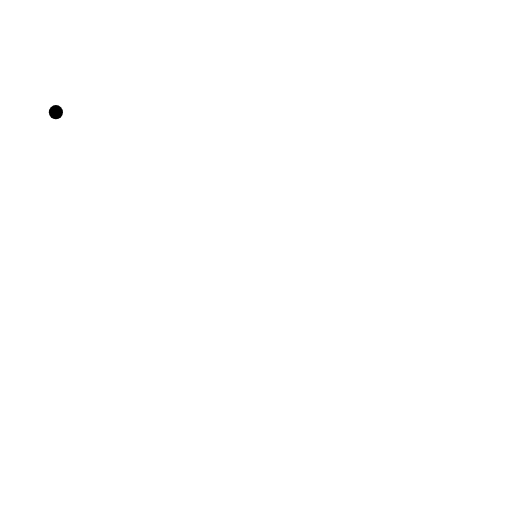
t = 0.00 s
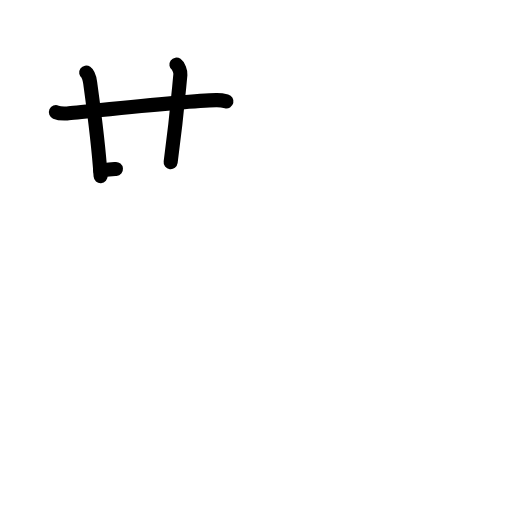
t = 3.20 s
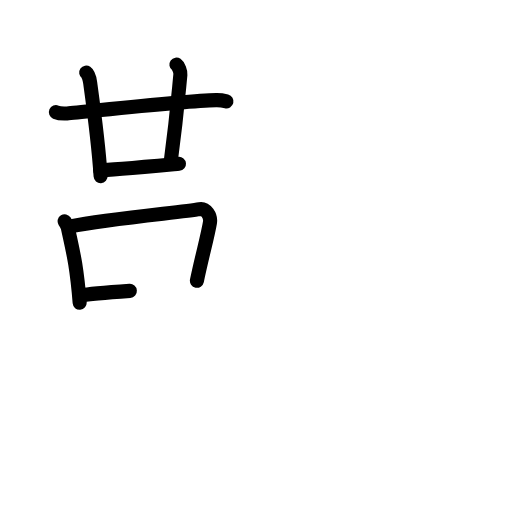
t = 6.40 s
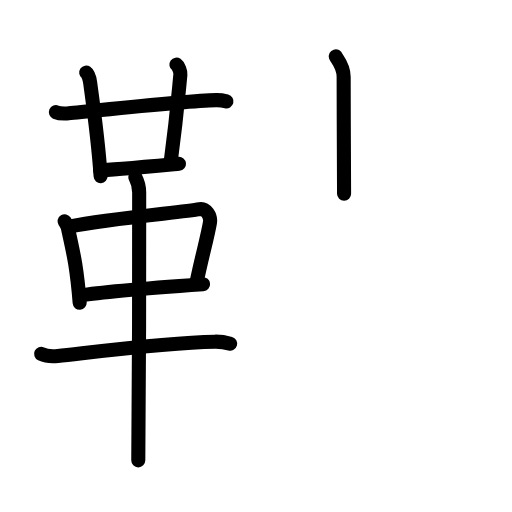
t = 9.60 s
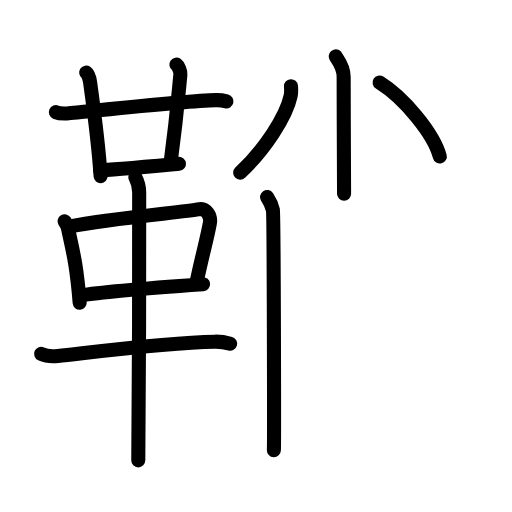
t = 12.80 s
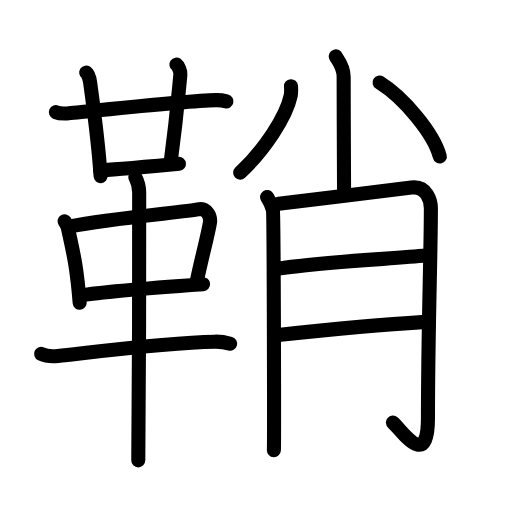
t = 16.00 s

The animated SVG that drew these frames (rendered in a browser with its animation timeline set to each time). Animation: 46 SMIL elements (animate=46); one cycle of 16.00 s.

<?xml version="1.0" encoding="UTF-8"?>
<!--
AniKanjiVG is licensed by CC-BY-SA Paul C. Sommerhoff (https://bitbucket.org/sommerhoff/anikanjivg).
AniKanjiVG uses KanjiVG which is licensed by CC-BY-SA Ulrich Apel (http://kanjivg.tagaini.net).
See also http://creativecommons.org/licenses/by-sa/3.0/
-->
<svg xmlns:kvg='http://kanjivg.tagaini.net' xmlns='http://www.w3.org/2000/svg' width='109' height='109' viewBox='0 0 109 109' style='fill:none;stroke:#000000;stroke-width:3;stroke-linecap:round;stroke-linejoin:round;' id="kvg:kanji_09798"><g id="kvg:09798" kvg:element="鞘"><g id="kvg:09798-g1" kvg:element="革" kvg:position="left" kvg:radical="general"><g id="kvg:09798-g2" kvg:element="廿" kvg:position="top"><g id="kvg:09798-g3" kvg:element="十"><path id="kvg:09798-s1" kvg:type="㇐" d="M11.9,23.88c0.62,0.27,1.77,0.31,2.4,0.27c3.27-0.24,24.84-2.71,31.72-2.83c1.04-0.02,1.67,0.13,2.19,0.26"><animate attributeName="d" begin="0.0s" dur="0.3333333333333333s" from="M11.9,23.88C11.9,23.88,11.9,23.88,11.9,23.88" to="M11.9,23.88c0.62,0.27,1.77,0.31,2.4,0.27" />
<animate attributeName="d" begin="0.3333333333333333s" dur="0.3333333333333333s" from="M11.9,23.88c0.62,0.27,1.77,0.31,2.4,0.27c0,0,0,0,0,0,0" to="M11.9,23.88c0.62,0.27,1.77,0.31,2.4,0.27c3.27-0.24,24.84-2.71,31.72-2.83" />
<animate attributeName="d" begin="0.6666666666666666s" dur="0.3333333333333333s" from="M11.9,23.88c0.62,0.27,1.77,0.31,2.4,0.27c3.27-0.24,24.84-2.71,31.72-2.83c0,0,0,0,0,0,0" to="M11.9,23.88c0.62,0.27,1.77,0.31,2.4,0.27c3.27-0.24,24.84-2.71,31.72-2.83c1.04-0.02,1.67,0.13,2.19,0.26" />
</path>
<path id="kvg:09798-s2" kvg:type="㇑" d="M18.35,15.46c0.47,0.33,0.75,1.48,0.84,2.14c0.81,5.9,1.73,12.44,2.23,19.9"><animate attributeName="d" begin="1.0s" dur="0.5s" from="M18.35,15.46C18.35,15.46,18.35,15.46,18.35,15.46" to="M18.35,15.46c0.47,0.33,0.75,1.48,0.84,2.14" />
<animate attributeName="d" begin="1.5s" dur="0.5s" from="M18.35,15.46c0.47,0.33,0.75,1.48,0.84,2.14c0,0,0,0,0,0,0" to="M18.35,15.46c0.47,0.33,0.75,1.48,0.84,2.14c0.81,5.9,1.73,12.44,2.23,19.9" />
<animate attributeName="d" begin="0s" dur="1.0s" from="M-100,-100" to="M-100,-100" />
</path>
</g>
<path id="kvg:09798-s3" kvg:type="㇑a" d="M37.56,13.75c0.46,0.33,0.9,1.47,0.84,2.14c-0.65,6.86-0.83,9.42-2.07,18.63"><animate attributeName="d" begin="2.0s" dur="0.5s" from="M37.56,13.75C37.56,13.75,37.56,13.75,37.56,13.75" to="M37.56,13.75c0.46,0.33,0.9,1.47,0.84,2.14" />
<animate attributeName="d" begin="2.5s" dur="0.5s" from="M37.56,13.75c0.46,0.33,0.9,1.47,0.84,2.14c0,0,0,0,0,0,0" to="M37.56,13.75c0.46,0.33,0.9,1.47,0.84,2.14c-0.65,6.86-0.83,9.42-2.07,18.63" />
<animate attributeName="d" begin="0s" dur="2.0s" from="M-100,-100" to="M-100,-100" />
</path>
<path id="kvg:09798-s4" kvg:type="㇐b" d="M21.33,36.25c1.77,0,15.18-1.23,16.77-1.37"><animate attributeName="d" begin="3.0s" dur="1.0s" from="M21.33,36.25C21.33,36.25,21.33,36.25,21.33,36.25" to="M21.33,36.25c1.77,0,15.18-1.23,16.77-1.37" />
<animate attributeName="d" begin="0s" dur="3.0s" from="M-100,-100" to="M-100,-100" />
</path>
</g>
<g id="kvg:09798-g4" kvg:position="bottom"><path id="kvg:09798-s5" kvg:type="㇑" d="M13.76,47.1c0.29,0.47,0.58,0.86,0.7,1.45c0.99,4.66,1.83,7.53,2.5,15.91"><animate attributeName="d" begin="4.0s" dur="0.5s" from="M13.76,47.1C13.76,47.1,13.76,47.1,13.76,47.1" to="M13.76,47.1c0.29,0.47,0.58,0.86,0.7,1.45" />
<animate attributeName="d" begin="4.5s" dur="0.5s" from="M13.76,47.1c0.29,0.47,0.58,0.86,0.7,1.45c0,0,0,0,0,0,0" to="M13.76,47.1c0.29,0.47,0.58,0.86,0.7,1.45c0.99,4.66,1.83,7.53,2.5,15.91" />
<animate attributeName="d" begin="0s" dur="4.0s" from="M-100,-100" to="M-100,-100" />
</path>
<path id="kvg:09798-s6" kvg:type="㇕" d="M14.98,48.21c8.4-1.71,23.92-3.03,27.52-3.69c1.32-0.24,2.43,1.45,2.2,2.85c-0.47,2.88-1.75,7.38-2.78,12.4"><animate attributeName="d" begin="5.0s" dur="0.3333333333333333s" from="M14.98,48.21C14.98,48.21,14.98,48.21,14.98,48.21" to="M14.98,48.21c8.4-1.71,23.92-3.03,27.52-3.69" />
<animate attributeName="d" begin="5.333333333333333s" dur="0.3333333333333333s" from="M14.98,48.21c8.4-1.71,23.92-3.03,27.52-3.69c0,0,0,0,0,0,0" to="M14.98,48.21c8.4-1.71,23.92-3.03,27.52-3.69c1.32-0.24,2.43,1.45,2.2,2.85" />
<animate attributeName="d" begin="5.666666666666667s" dur="0.3333333333333333s" from="M14.98,48.21c8.4-1.71,23.92-3.03,27.52-3.69c1.32-0.24,2.43,1.45,2.2,2.85c0,0,0,0,0,0,0" to="M14.98,48.21c8.4-1.71,23.92-3.03,27.52-3.69c1.32-0.24,2.43,1.45,2.2,2.85c-0.47,2.88-1.75,7.38-2.78,12.4" />
<animate attributeName="d" begin="0s" dur="5.0s" from="M-100,-100" to="M-100,-100" />
</path>
<path id="kvg:09798-s7" kvg:type="㇐" d="M17.25,62.88c4.23-0.75,19-1.88,25.98-2.38"><animate attributeName="d" begin="6.0s" dur="1.0s" from="M17.25,62.88C17.25,62.88,17.25,62.88,17.25,62.88" to="M17.25,62.88c4.23-0.75,19-1.88,25.98-2.38" />
<animate attributeName="d" begin="0s" dur="6.0s" from="M-100,-100" to="M-100,-100" />
</path>
<path id="kvg:09798-s8" kvg:type="㇐" d="M8.75,75.33c0.93,0.44,2.63,0.54,3.56,0.44c7.52-0.81,22.94-2.84,33.44-3.03c1.55-0.03,2.47,0.21,3.25,0.43"><animate attributeName="d" begin="7.0s" dur="0.3333333333333333s" from="M8.75,75.33C8.75,75.33,8.75,75.33,8.75,75.33" to="M8.75,75.33c0.93,0.44,2.63,0.54,3.56,0.44" />
<animate attributeName="d" begin="7.333333333333333s" dur="0.3333333333333333s" from="M8.75,75.33c0.93,0.44,2.63,0.54,3.56,0.44c0,0,0,0,0,0,0" to="M8.75,75.33c0.93,0.44,2.63,0.54,3.56,0.44c7.52-0.81,22.94-2.84,33.44-3.03" />
<animate attributeName="d" begin="7.666666666666667s" dur="0.3333333333333333s" from="M8.75,75.33c0.93,0.44,2.63,0.54,3.56,0.44c7.52-0.81,22.94-2.84,33.44-3.03c0,0,0,0,0,0,0" to="M8.75,75.33c0.93,0.44,2.63,0.54,3.56,0.44c7.52-0.81,22.94-2.84,33.44-3.03c1.55-0.03,2.47,0.21,3.25,0.43" />
<animate attributeName="d" begin="0s" dur="7.0s" from="M-100,-100" to="M-100,-100" />
</path>
<path id="kvg:09798-s9" kvg:type="㇑" d="M28.82,37.75c0.53,1,0.81,2.23,0.81,3.25c0,8.5,0,50.75-0.19,57"><animate attributeName="d" begin="8.0s" dur="0.5s" from="M28.82,37.75C28.82,37.75,28.82,37.75,28.82,37.75" to="M28.82,37.75c0.53,1,0.81,2.23,0.81,3.25" />
<animate attributeName="d" begin="8.5s" dur="0.5s" from="M28.82,37.75c0.53,1,0.81,2.23,0.81,3.25c0,0,0,0,0,0,0" to="M28.82,37.75c0.53,1,0.81,2.23,0.81,3.25c0,8.5,0,50.75-0.19,57" />
<animate attributeName="d" begin="0s" dur="8.0s" from="M-100,-100" to="M-100,-100" />
</path>
</g>
</g>
<g id="kvg:09798-g5" kvg:element="肖" kvg:position="right"><g id="kvg:09798-g6" kvg:element="⺌" kvg:original="小" kvg:position="top"><path id="kvg:09798-s10" kvg:type="㇑" d="M71.49,12c0.12,0.38,1.67,1.95,1.67,4.34c0,8.16,0.09,21.01,0.09,24.91"><animate attributeName="d" begin="9.0s" dur="0.5s" from="M71.49,12C71.49,12,71.49,12,71.49,12" to="M71.49,12c0.12,0.38,1.67,1.95,1.67,4.34" />
<animate attributeName="d" begin="9.5s" dur="0.5s" from="M71.49,12c0.12,0.38,1.67,1.95,1.67,4.34c0,0,0,0,0,0,0" to="M71.49,12c0.12,0.38,1.67,1.95,1.67,4.34c0,8.16,0.09,21.01,0.09,24.91" />
<animate attributeName="d" begin="0s" dur="9.0s" from="M-100,-100" to="M-100,-100" />
</path>
<path id="kvg:09798-s11" kvg:type="㇒/㇔" d="M61.95,18.35c0.04,0.52,0.08,1.35-0.08,2.1c-0.95,4.44-5.55,11.42-10.74,16.31"><animate attributeName="d" begin="10.0s" dur="0.5s" from="M61.95,18.35C61.95,18.35,61.95,18.35,61.95,18.35" to="M61.95,18.35c0.04,0.52,0.08,1.35-0.08,2.1" />
<animate attributeName="d" begin="10.5s" dur="0.5s" from="M61.95,18.35c0.04,0.52,0.08,1.35-0.08,2.1c0,0,0,0,0,0,0" to="M61.95,18.35c0.04,0.52,0.08,1.35-0.08,2.1c-0.95,4.44-5.55,11.42-10.74,16.31" />
<animate attributeName="d" begin="0s" dur="10.0s" from="M-100,-100" to="M-100,-100" />
</path>
<path id="kvg:09798-s12" kvg:type="㇔/㇒" d="M80.81,17.58c5.1,3.17,11.54,10.81,12.82,15.74"><animate attributeName="d" begin="11.0s" dur="1.0s" from="M80.81,17.58C80.81,17.58,80.81,17.58,80.81,17.58" to="M80.81,17.58c5.1,3.17,11.54,10.81,12.82,15.74" />
<animate attributeName="d" begin="0s" dur="11.0s" from="M-100,-100" to="M-100,-100" />
</path>
</g>
<g id="kvg:09798-g7" kvg:element="月" kvg:position="bottom"><path id="kvg:09798-s13" kvg:type="㇒" d="M56.86,41.94c0.62,0.93,1.04,1.85,1.24,2.78s0.29,49.02,0.21,51.1"><animate attributeName="d" begin="12.0s" dur="1.0s" from="M56.86,41.94C56.86,41.94,56.86,41.94,56.86,41.94" to="M56.86,41.94c0.62,0.93,1.04,1.85,1.24,2.78s0.29,49.02,0.21,51.1" />
<animate attributeName="d" begin="0s" dur="12.0s" from="M-100,-100" to="M-100,-100" />
</path>
<path id="kvg:09798-s14" kvg:type="㇆a" d="M59.34,43.37c2.49-0.23,26.38-3.18,28.24-3.44c3.32-0.46,4.15,2.94,4.15,4.4c0,9.99-0.62,25.9-0.62,44.67c0,11.25-5.59,2.58-7.46,0.96"><animate attributeName="d" begin="13.0s" dur="0.25s" from="M59.34,43.37C59.34,43.37,59.34,43.37,59.34,43.37" to="M59.34,43.37c2.49-0.23,26.38-3.18,28.24-3.44" />
<animate attributeName="d" begin="13.25s" dur="0.25s" from="M59.34,43.37c2.49-0.23,26.38-3.18,28.24-3.44c0,0,0,0,0,0,0" to="M59.34,43.37c2.49-0.23,26.38-3.18,28.24-3.44c3.32-0.46,4.15,2.94,4.15,4.4" />
<animate attributeName="d" begin="13.5s" dur="0.25s" from="M59.34,43.37c2.49-0.23,26.38-3.18,28.24-3.44c3.32-0.46,4.15,2.94,4.15,4.4c0,0,0,0,0,0,0" to="M59.34,43.37c2.49-0.23,26.38-3.18,28.24-3.44c3.32-0.46,4.15,2.94,4.15,4.4c0,9.99-0.62,25.9-0.62,44.67" />
<animate attributeName="d" begin="13.75s" dur="0.25s" from="M59.34,43.37c2.49-0.23,26.38-3.18,28.24-3.44c3.32-0.46,4.15,2.94,4.15,4.4c0,9.99-0.62,25.9-0.62,44.67c0,0,0,0,0,0,0" to="M59.34,43.37c2.49-0.23,26.38-3.18,28.24-3.44c3.32-0.46,4.15,2.94,4.15,4.4c0,9.99-0.62,25.9-0.62,44.67c0,11.25-5.59,2.58-7.46,0.96" />
<animate attributeName="d" begin="0s" dur="13.0s" from="M-100,-100" to="M-100,-100" />
</path>
<path id="kvg:09798-s15" kvg:type="㇐a" d="M59.34,57.19c8.5-1.39,23.88-2.08,31.34-2.78"><animate attributeName="d" begin="14.0s" dur="1.0s" from="M59.34,57.19C59.34,57.19,59.34,57.19,59.34,57.19" to="M59.34,57.19c8.5-1.39,23.88-2.08,31.34-2.78" />
<animate attributeName="d" begin="0s" dur="14.0s" from="M-100,-100" to="M-100,-100" />
</path>
<path id="kvg:09798-s16" kvg:type="㇐a" d="M58.72,71.36c6.63-0.7,23.47-2.32,31.14-2.78"><animate attributeName="d" begin="15.0s" dur="1.0s" from="M58.72,71.36C58.72,71.36,58.72,71.36,58.72,71.36" to="M58.72,71.36c6.63-0.7,23.47-2.32,31.14-2.78" />
<animate attributeName="d" begin="0s" dur="15.0s" from="M-100,-100" to="M-100,-100" />
</path>
</g>
</g>
</g>
</svg>
